6-way image classification set "Dataset Kelapa Sawit" from GitHub (AnantawidyaPrayoga/Oil-Palm); label vocabulary: empty bunch, overripe, ripe, rotten, underripe, unripe.

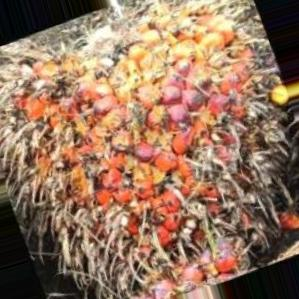
Label: ripe

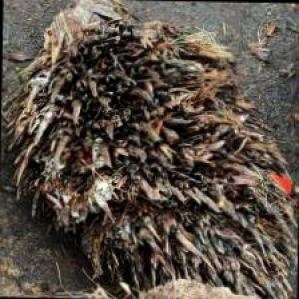
Label: empty bunch

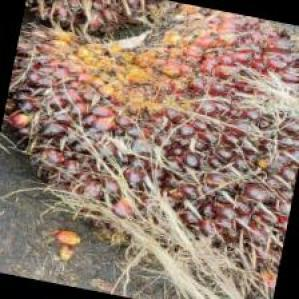
Label: underripe

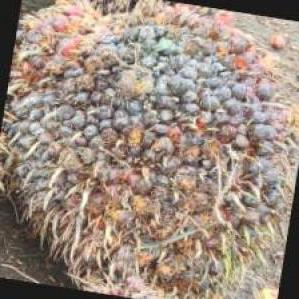
Label: rotten

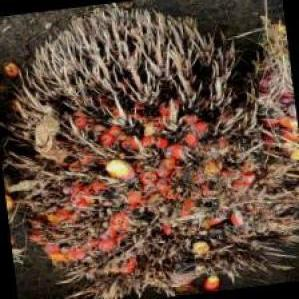
Label: overripe

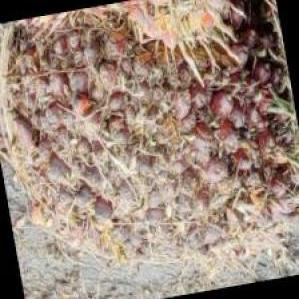
Label: underripe
